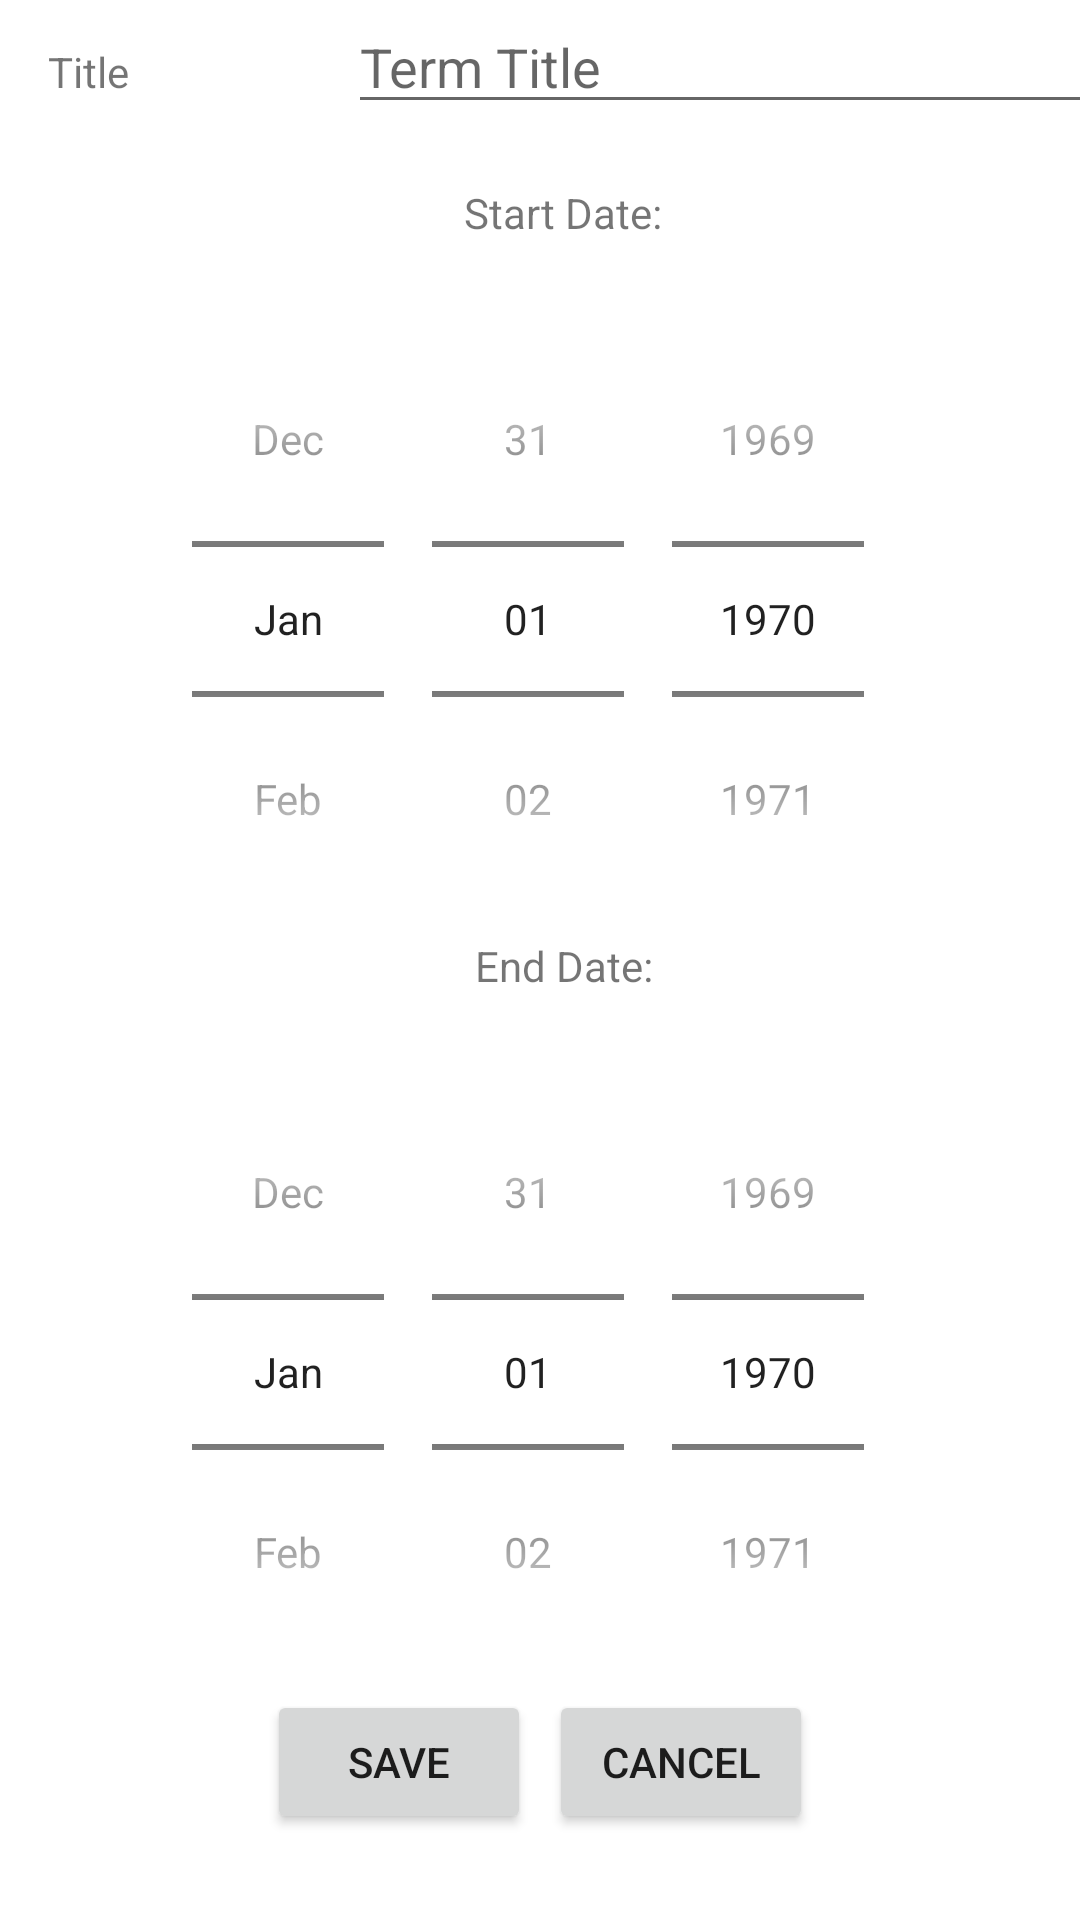

Android layout source for this screen:
<!-- AndroidManifest.xml: application theme Theme.GradeTracker -->
<!-- res/layout/activity_add_edit_view_term.xml -->
<?xml version="1.0" encoding="utf-8"?>
<androidx.constraintlayout.widget.ConstraintLayout xmlns:android="http://schemas.android.com/apk/res/android"
    xmlns:app="http://schemas.android.com/apk/res-auto"
    xmlns:tools="http://schemas.android.com/tools"
    android:layout_width="match_parent"
    android:layout_height="match_parent"
    tools:context=".UI.AddEditViewTerm">
    <ScrollView
        android:layout_width="match_parent"
        android:layout_height="match_parent"
        tools:layout_editor_absoluteX="1dp"
        tools:layout_editor_absoluteY="1dp"
        tools:ignore="MissingConstraints">
        <LinearLayout
            android:layout_width="match_parent"
            android:layout_height="wrap_content"
            android:orientation="vertical"
            android:id="@+id/mainTermLinearLayout">
            <LinearLayout
                android:layout_width="match_parent"
                android:layout_height="wrap_content"
                android:orientation="horizontal"
                android:layout_marginBottom="20dp">
                <TextView
                    android:layout_width="100dp"
                    android:layout_height="wrap_content"
                    android:text="@string/titleTextView"
                    android:layout_marginStart="16dp"
                    app:layout_constraintStart_toStartOf="parent" />
                <EditText
                    android:layout_width="300dp"
                    android:layout_height="wrap_content"
                    android:hint="@string/term_title"
                    android:id="@+id/titleTextView"/>
            </LinearLayout>
            <LinearLayout
                android:layout_width="match_parent"
                android:layout_height="wrap_content"
                android:orientation="horizontal"
                android:gravity="center"
                android:layout_marginBottom="20dp">
                <TextView
                    android:layout_width="wrap_content"
                    android:layout_height="wrap_content"
                    android:layout_marginStart="16dp"
                    android:text="@string/startTextView" />
            </LinearLayout>
            <LinearLayout
                android:layout_width="match_parent"
                android:layout_height="wrap_content"
                android:orientation="horizontal"
                android:gravity="center">
                <DatePicker
                    android:layout_width="300dp"
                    android:layout_height="wrap_content"
                    android:id="@+id/startDatePicker"
                    android:datePickerMode="spinner"
                    android:calendarViewShown="false"/>
            </LinearLayout>
            <LinearLayout
                android:layout_width="match_parent"
                android:layout_height="wrap_content"
                android:orientation="horizontal"
                android:gravity="center"
                android:layout_marginBottom="20dp">
                <TextView
                    android:layout_width="wrap_content"
                    android:layout_height="wrap_content"
                    android:layout_marginStart="16dp"
                    android:text="@string/endTextView" />
            </LinearLayout>
            <LinearLayout
                android:layout_width="match_parent"
                android:layout_height="wrap_content"
                android:orientation="horizontal"
                android:gravity="center">
                <DatePicker
                    android:layout_width="300dp"
                    android:layout_height="wrap_content"
                    android:id="@+id/endDatePicker"
                    android:datePickerMode="spinner"
                    android:calendarViewShown="false"/>
            </LinearLayout>
            <LinearLayout
                android:layout_width="match_parent"
                android:layout_height="wrap_content"
                android:orientation="horizontal"
                android:gravity="center">
                <Button
                    android:id="@+id/saveButton"
                    android:layout_width="wrap_content"
                    android:layout_height="wrap_content"
                    android:text="@string/save"
                    android:onClick="saveTerm"
                    android:layout_marginEnd="3dp"/>
                <Button
                    android:id="@+id/cancelButton"
                    android:layout_width="wrap_content"
                    android:layout_height="wrap_content"
                    android:text="@string/cancel"
                    android:onClick="cancel"
                    android:layout_marginStart="3dp"/>
            </LinearLayout>
        </LinearLayout>

    </ScrollView>

</androidx.constraintlayout.widget.ConstraintLayout>
<!-- resources referenced by this layout -->
<resources>
  <string name="cancel">Cancel</string>
  <string name="endTextView">End Date:</string>
  <string name="save">Save</string>
  <string name="startTextView">Start Date:</string>
  <string name="term_title">Term Title</string>
  <string name="titleTextView">Title</string>
  <style name="Theme.GradeTracker" parent="Theme.MaterialComponents.DayNight.DarkActionBar">
          
          <item name="colorPrimary">@color/purple_500</item>
          <item name="colorPrimaryVariant">@color/purple_700</item>
          <item name="colorOnPrimary">@color/white</item>
          
          <item name="colorSecondary">@color/teal_200</item>
          <item name="colorSecondaryVariant">@color/teal_700</item>
          <item name="colorOnSecondary">@color/black</item>
          
          <item name="android:statusBarColor" tools:targetApi="l">?attr/colorPrimaryVariant</item>
          
      </style>
  <!-- not gathered from this repository: default colours our renderer supplied (Android Studio template values) -->
  <color name="purple_500">#FF6200EE</color>
  <color name="purple_700">#FF3700B3</color>
  <color name="teal_200">#FF03DAC5</color>
  <color name="teal_700">#FF018786</color>
  <color name="black">#FF000000</color>
  <color name="white">#FFFFFFFF</color>
</resources>
